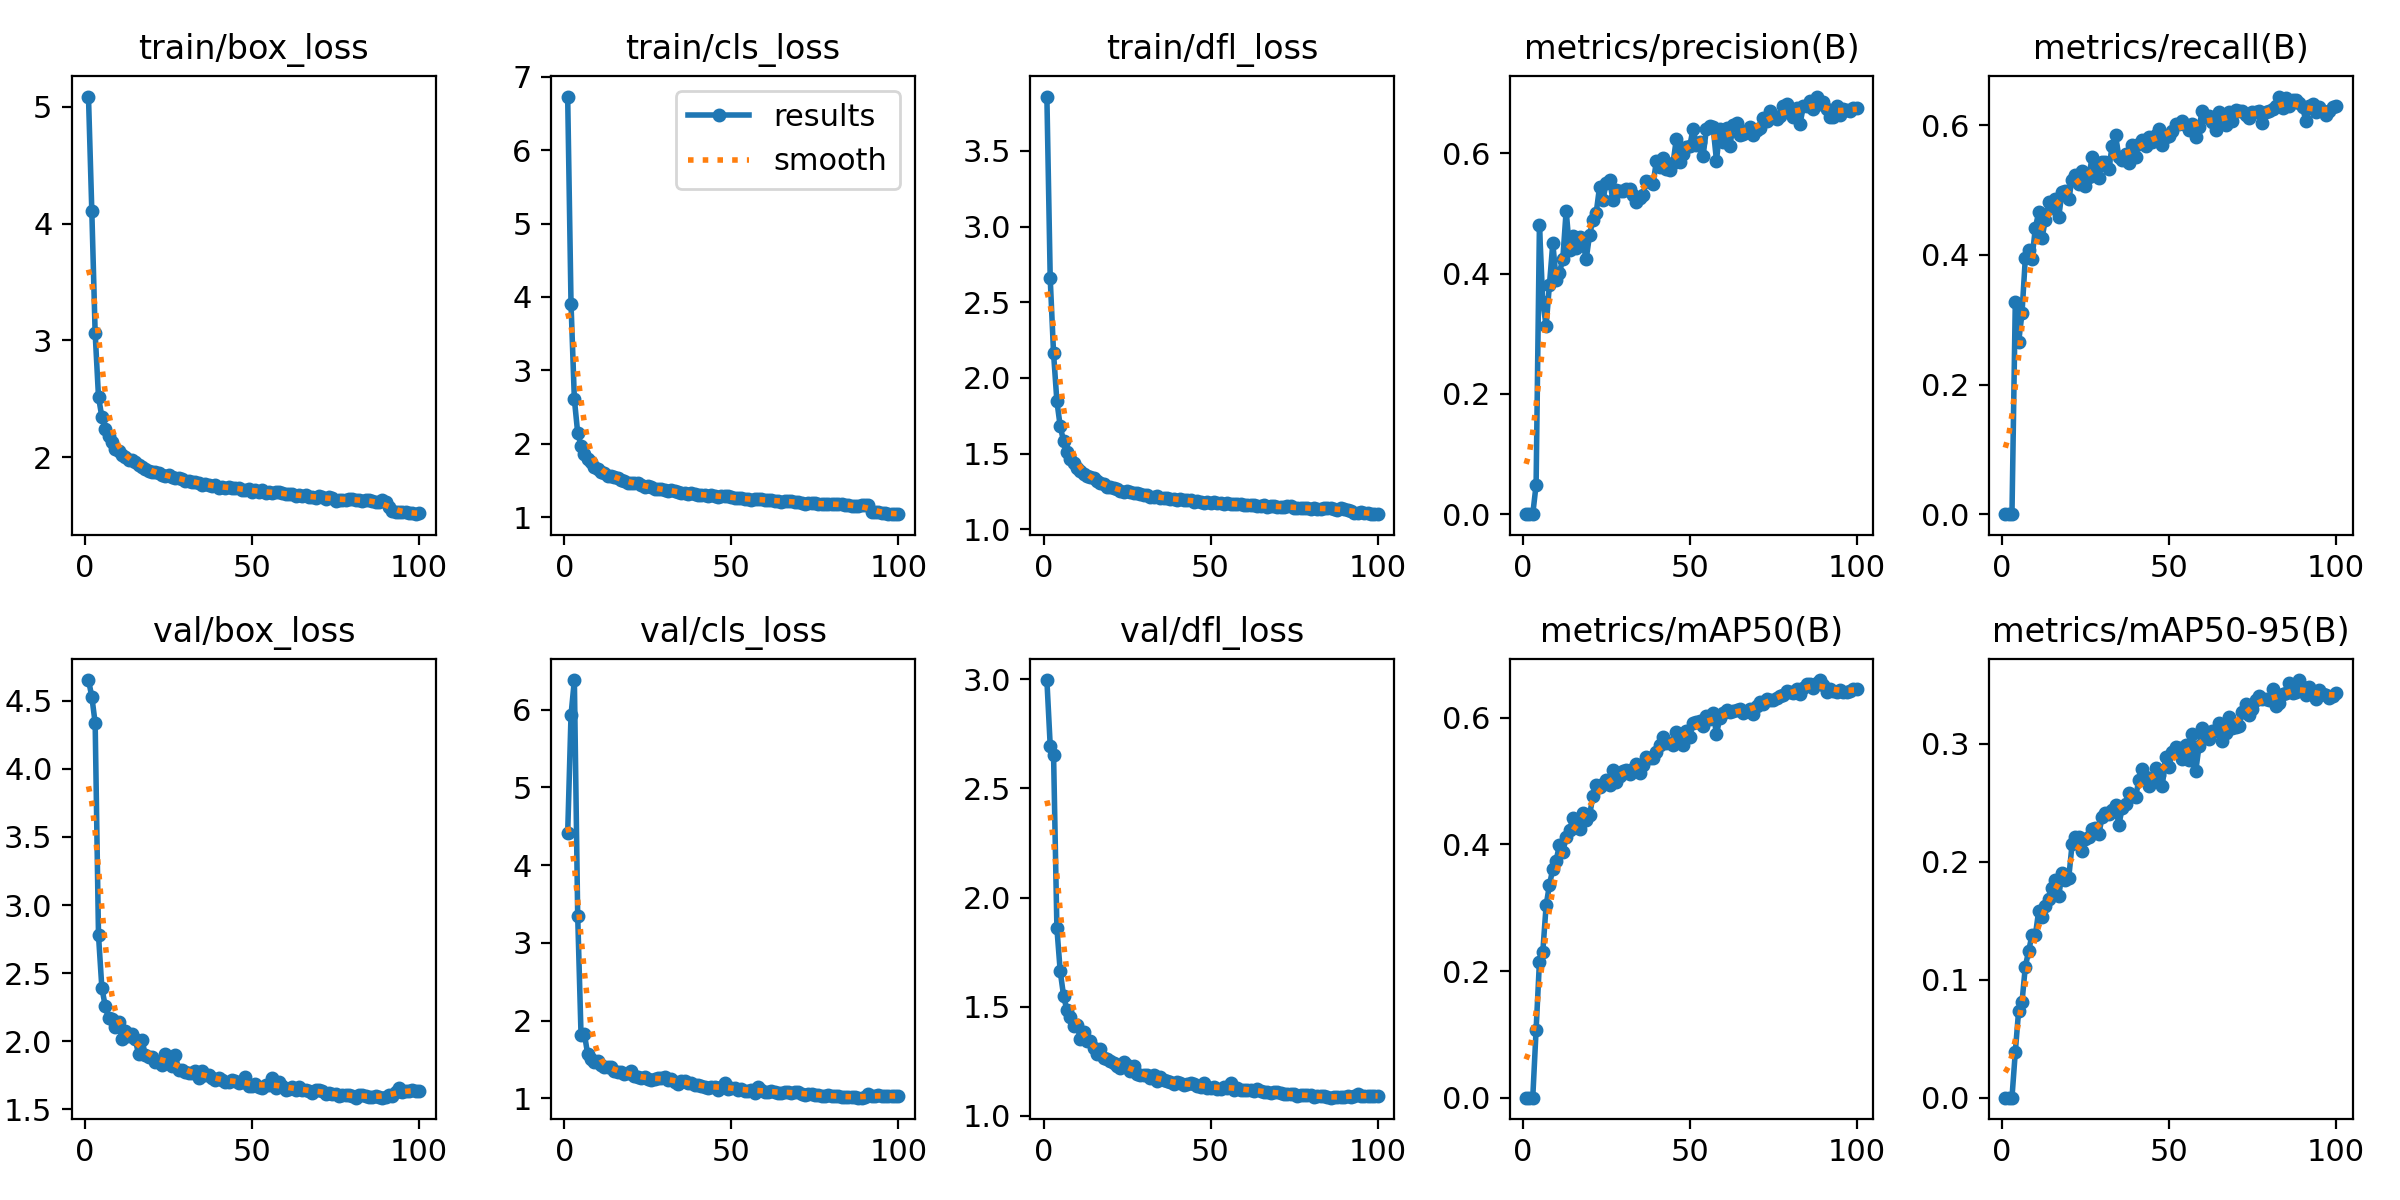

The data file committed next to this chart (first rows):
epoch, time, train/box_loss, train/cls_loss, train/dfl_loss, metrics/precision(B), metrics/recall(B), metrics/mAP50(B), metrics/mAP50-95(B), val/box_loss, val/cls_loss, val/dfl_loss, lr/pg0, lr/pg1, lr/pg2
1, 35.17, 5.088, 6.731, 3.859, 0, 0, 0, 0, 4.652, 4.41, 2.996, 0.06903, 3.1e-05, 3.1e-05
2, 67.52, 4.104, 3.908, 2.657, 0, 0, 0, 0, 4.53, 5.932, 2.695, 0.03706, 6.23763e-05, 6.23763e-05
3, 100.7, 3.06, 2.608, 2.163, 0, 0, 0, 0, 4.336, 6.383, 2.654, 0.005093, 9.3119e-05, 9.3119e-05
4, 137.4, 2.515, 2.147, 1.845, 0.04867, 0.3276, 0.1073, 0.03864, 2.778, 3.35, 1.86, 9.703e-05, 9.703e-05, 9.703e-05
5, 174.6, 2.345, 1.976, 1.679, 0.4808, 0.2654, 0.215, 0.07383, 2.394, 1.812, 1.662, 9.604e-05, 9.604e-05, 9.604e-05
6, 210.8, 2.239, 1.868, 1.583, 0.3529, 0.3099, 0.2299, 0.08071, 2.259, 1.826, 1.551, 9.505e-05, 9.505e-05, 9.505e-05
7, 247, 2.183, 1.794, 1.512, 0.3134, 0.3948, 0.3036, 0.1111, 2.167, 1.566, 1.484, 9.406e-05, 9.406e-05, 9.406e-05
8, 283.7, 2.13, 1.752, 1.464, 0.382, 0.4078, 0.3362, 0.1244, 2.162, 1.5, 1.455, 9.307e-05, 9.307e-05, 9.307e-05
9, 320.9, 2.073, 1.68, 1.435, 0.4508, 0.3937, 0.3615, 0.1379, 2.107, 1.462, 1.412, 9.208e-05, 9.208e-05, 9.208e-05
10, 358, 2.049, 1.653, 1.404, 0.3902, 0.4419, 0.3744, 0.1374, 2.138, 1.482, 1.418, 9.109e-05, 9.109e-05, 9.109e-05
11, 394.7, 2.019, 1.618, 1.386, 0.4016, 0.4656, 0.3997, 0.1582, 2.014, 1.427, 1.351, 9.01e-05, 9.01e-05, 9.01e-05
12, 431.4, 1.999, 1.602, 1.363, 0.425, 0.4257, 0.3888, 0.1528, 2.072, 1.406, 1.385, 8.911e-05, 8.911e-05, 8.911e-05
13, 467.7, 1.976, 1.568, 1.354, 0.5049, 0.4545, 0.411, 0.1627, 2.036, 1.407, 1.342, 8.812e-05, 8.812e-05, 8.812e-05
14, 503.9, 1.976, 1.566, 1.347, 0.4396, 0.482, 0.422, 0.1682, 2.055, 1.405, 1.345, 8.713e-05, 8.713e-05, 8.713e-05
15, 541.4, 1.959, 1.554, 1.337, 0.4618, 0.4719, 0.4412, 0.1772, 2.013, 1.348, 1.312, 8.614e-05, 8.614e-05, 8.614e-05
16, 578.4, 1.936, 1.533, 1.318, 0.4432, 0.4856, 0.4269, 0.1845, 1.905, 1.345, 1.285, 8.515e-05, 8.515e-05, 8.515e-05
17, 616.5, 1.916, 1.509, 1.304, 0.4617, 0.4587, 0.4243, 0.1708, 2.008, 1.342, 1.307, 8.416e-05, 8.416e-05, 8.416e-05
18, 653.2, 1.902, 1.498, 1.297, 0.4517, 0.4973, 0.449, 0.1899, 1.902, 1.308, 1.264, 8.317e-05, 8.317e-05, 8.317e-05
19, 689.7, 1.884, 1.471, 1.279, 0.4243, 0.4978, 0.439, 0.1845, 1.882, 1.323, 1.261, 8.218e-05, 8.218e-05, 8.218e-05
20, 725.3, 1.872, 1.47, 1.277, 0.4642, 0.4869, 0.446, 0.1864, 1.881, 1.347, 1.252, 8.119e-05, 8.119e-05, 8.119e-05
21, 763.3, 1.873, 1.463, 1.274, 0.4891, 0.5161, 0.476, 0.2147, 1.845, 1.284, 1.242, 8.02e-05, 8.02e-05, 8.02e-05
22, 798.9, 1.866, 1.466, 1.268, 0.5015, 0.5229, 0.494, 0.2208, 1.847, 1.272, 1.23, 7.921e-05, 7.921e-05, 7.921e-05
23, 834.5, 1.846, 1.434, 1.253, 0.5446, 0.5101, 0.4912, 0.2206, 1.827, 1.266, 1.221, 7.822e-05, 7.822e-05, 7.822e-05
24, 870.5, 1.838, 1.415, 1.246, 0.5222, 0.5298, 0.4956, 0.2094, 1.909, 1.268, 1.248, 7.723e-05, 7.723e-05, 7.723e-05
25, 906.7, 1.845, 1.422, 1.251, 0.5515, 0.5057, 0.5017, 0.2188, 1.867, 1.251, 1.232, 7.624e-05, 7.624e-05, 7.624e-05
26, 942.6, 1.827, 1.405, 1.248, 0.5549, 0.5204, 0.4939, 0.2208, 1.821, 1.237, 1.208, 7.525e-05, 7.525e-05, 7.525e-05
27, 978.5, 1.824, 1.389, 1.238, 0.5225, 0.5506, 0.5172, 0.2276, 1.901, 1.249, 1.227, 7.426e-05, 7.426e-05, 7.426e-05
28, 1015, 1.82, 1.39, 1.239, 0.5387, 0.5334, 0.4992, 0.2282, 1.785, 1.266, 1.194, 7.327e-05, 7.327e-05, 7.327e-05
29, 1051, 1.812, 1.379, 1.231, 0.5372, 0.5185, 0.5074, 0.2234, 1.791, 1.264, 1.187, 7.228e-05, 7.228e-05, 7.228e-05
30, 1088, 1.792, 1.37, 1.224, 0.5377, 0.5427, 0.5161, 0.2379, 1.77, 1.274, 1.187, 7.129e-05, 7.129e-05, 7.129e-05
31, 1124, 1.797, 1.363, 1.228, 0.5406, 0.5436, 0.5178, 0.2414, 1.766, 1.238, 1.185, 7.03e-05, 7.03e-05, 7.03e-05
32, 1161, 1.791, 1.367, 1.216, 0.541, 0.5328, 0.5118, 0.24, 1.763, 1.252, 1.171, 6.931e-05, 6.931e-05, 6.931e-05
33, 1197, 1.787, 1.352, 1.216, 0.5306, 0.5685, 0.519, 0.2435, 1.778, 1.21, 1.187, 6.832e-05, 6.832e-05, 6.832e-05
34, 1234, 1.782, 1.348, 1.217, 0.5194, 0.5846, 0.5278, 0.2478, 1.733, 1.184, 1.161, 6.733e-05, 6.733e-05, 6.733e-05
35, 1270, 1.764, 1.333, 1.209, 0.5254, 0.5515, 0.5136, 0.2311, 1.78, 1.226, 1.18, 6.634e-05, 6.634e-05, 6.634e-05
36, 1307, 1.766, 1.332, 1.207, 0.5307, 0.546, 0.5255, 0.2454, 1.749, 1.218, 1.164, 6.535e-05, 6.535e-05, 6.535e-05
37, 1344, 1.757, 1.322, 1.204, 0.5533, 0.5553, 0.5388, 0.2485, 1.752, 1.197, 1.159, 6.436e-05, 6.436e-05, 6.436e-05
38, 1381, 1.754, 1.325, 1.2, 0.5523, 0.542, 0.5363, 0.2584, 1.733, 1.203, 1.156, 6.337e-05, 6.337e-05, 6.337e-05
39, 1418, 1.76, 1.32, 1.203, 0.5489, 0.5695, 0.5364, 0.2558, 1.712, 1.174, 1.146, 6.238e-05, 6.238e-05, 6.238e-05
40, 1456, 1.738, 1.308, 1.193, 0.5867, 0.551, 0.5464, 0.2544, 1.73, 1.17, 1.154, 6.139e-05, 6.139e-05, 6.139e-05
41, 1493, 1.742, 1.304, 1.199, 0.5774, 0.5715, 0.5576, 0.2695, 1.713, 1.158, 1.149, 6.04e-05, 6.04e-05, 6.04e-05
42, 1528, 1.739, 1.304, 1.191, 0.5927, 0.5778, 0.5692, 0.2783, 1.698, 1.141, 1.142, 5.941e-05, 5.941e-05, 5.941e-05
43, 1565, 1.74, 1.295, 1.195, 0.5737, 0.5682, 0.5602, 0.2715, 1.701, 1.138, 1.148, 5.842e-05, 5.842e-05, 5.842e-05
44, 1601, 1.739, 1.297, 1.194, 0.5725, 0.5814, 0.5598, 0.2644, 1.718, 1.15, 1.149, 5.743e-05, 5.743e-05, 5.743e-05
45, 1637, 1.734, 1.292, 1.183, 0.5842, 0.5739, 0.5576, 0.2679, 1.708, 1.15, 1.147, 5.644e-05, 5.644e-05, 5.644e-05
46, 1673, 1.739, 1.279, 1.187, 0.6244, 0.5851, 0.5781, 0.2789, 1.693, 1.112, 1.139, 5.545e-05, 5.545e-05, 5.545e-05
47, 1710, 1.719, 1.283, 1.181, 0.5858, 0.5945, 0.5661, 0.2731, 1.698, 1.15, 1.132, 5.446e-05, 5.446e-05, 5.446e-05
48, 1746, 1.72, 1.282, 1.177, 0.5987, 0.5692, 0.5577, 0.2645, 1.735, 1.191, 1.151, 5.347e-05, 5.347e-05, 5.347e-05
49, 1782, 1.723, 1.284, 1.18, 0.6112, 0.5815, 0.5789, 0.2886, 1.67, 1.12, 1.127, 5.248e-05, 5.248e-05, 5.248e-05
50, 1818, 1.7, 1.27, 1.175, 0.612, 0.5838, 0.5693, 0.2803, 1.673, 1.131, 1.128, 5.149e-05, 5.149e-05, 5.149e-05
51, 1855, 1.715, 1.268, 1.178, 0.6413, 0.5906, 0.5921, 0.293, 1.685, 1.136, 1.133, 5.05e-05, 5.05e-05, 5.05e-05
52, 1891, 1.699, 1.258, 1.172, 0.6145, 0.6027, 0.5939, 0.2969, 1.663, 1.103, 1.124, 4.951e-05, 4.951e-05, 4.951e-05
53, 1928, 1.72, 1.255, 1.177, 0.6183, 0.6018, 0.5943, 0.2959, 1.658, 1.113, 1.122, 4.852e-05, 4.852e-05, 4.852e-05
54, 1965, 1.691, 1.25, 1.169, 0.5962, 0.6061, 0.5868, 0.287, 1.676, 1.099, 1.132, 4.753e-05, 4.753e-05, 4.753e-05
55, 2001, 1.703, 1.248, 1.172, 0.6412, 0.6008, 0.6023, 0.2984, 1.68, 1.094, 1.13, 4.654e-05, 4.654e-05, 4.654e-05
56, 2038, 1.689, 1.23, 1.168, 0.6462, 0.5927, 0.5985, 0.2859, 1.727, 1.111, 1.149, 4.555e-05, 4.555e-05, 4.555e-05
57, 2075, 1.697, 1.241, 1.169, 0.6431, 0.6024, 0.6084, 0.3078, 1.655, 1.073, 1.12, 4.456e-05, 4.456e-05, 4.456e-05
58, 2112, 1.702, 1.243, 1.167, 0.5878, 0.582, 0.5745, 0.2763, 1.699, 1.151, 1.129, 4.357e-05, 4.357e-05, 4.357e-05
59, 2148, 1.688, 1.246, 1.169, 0.6407, 0.5973, 0.5995, 0.2978, 1.668, 1.102, 1.119, 4.258e-05, 4.258e-05, 4.258e-05
60, 2185, 1.686, 1.238, 1.163, 0.6198, 0.6224, 0.6079, 0.313, 1.643, 1.085, 1.118, 4.159e-05, 4.159e-05, 4.159e-05
... 40 more rows
